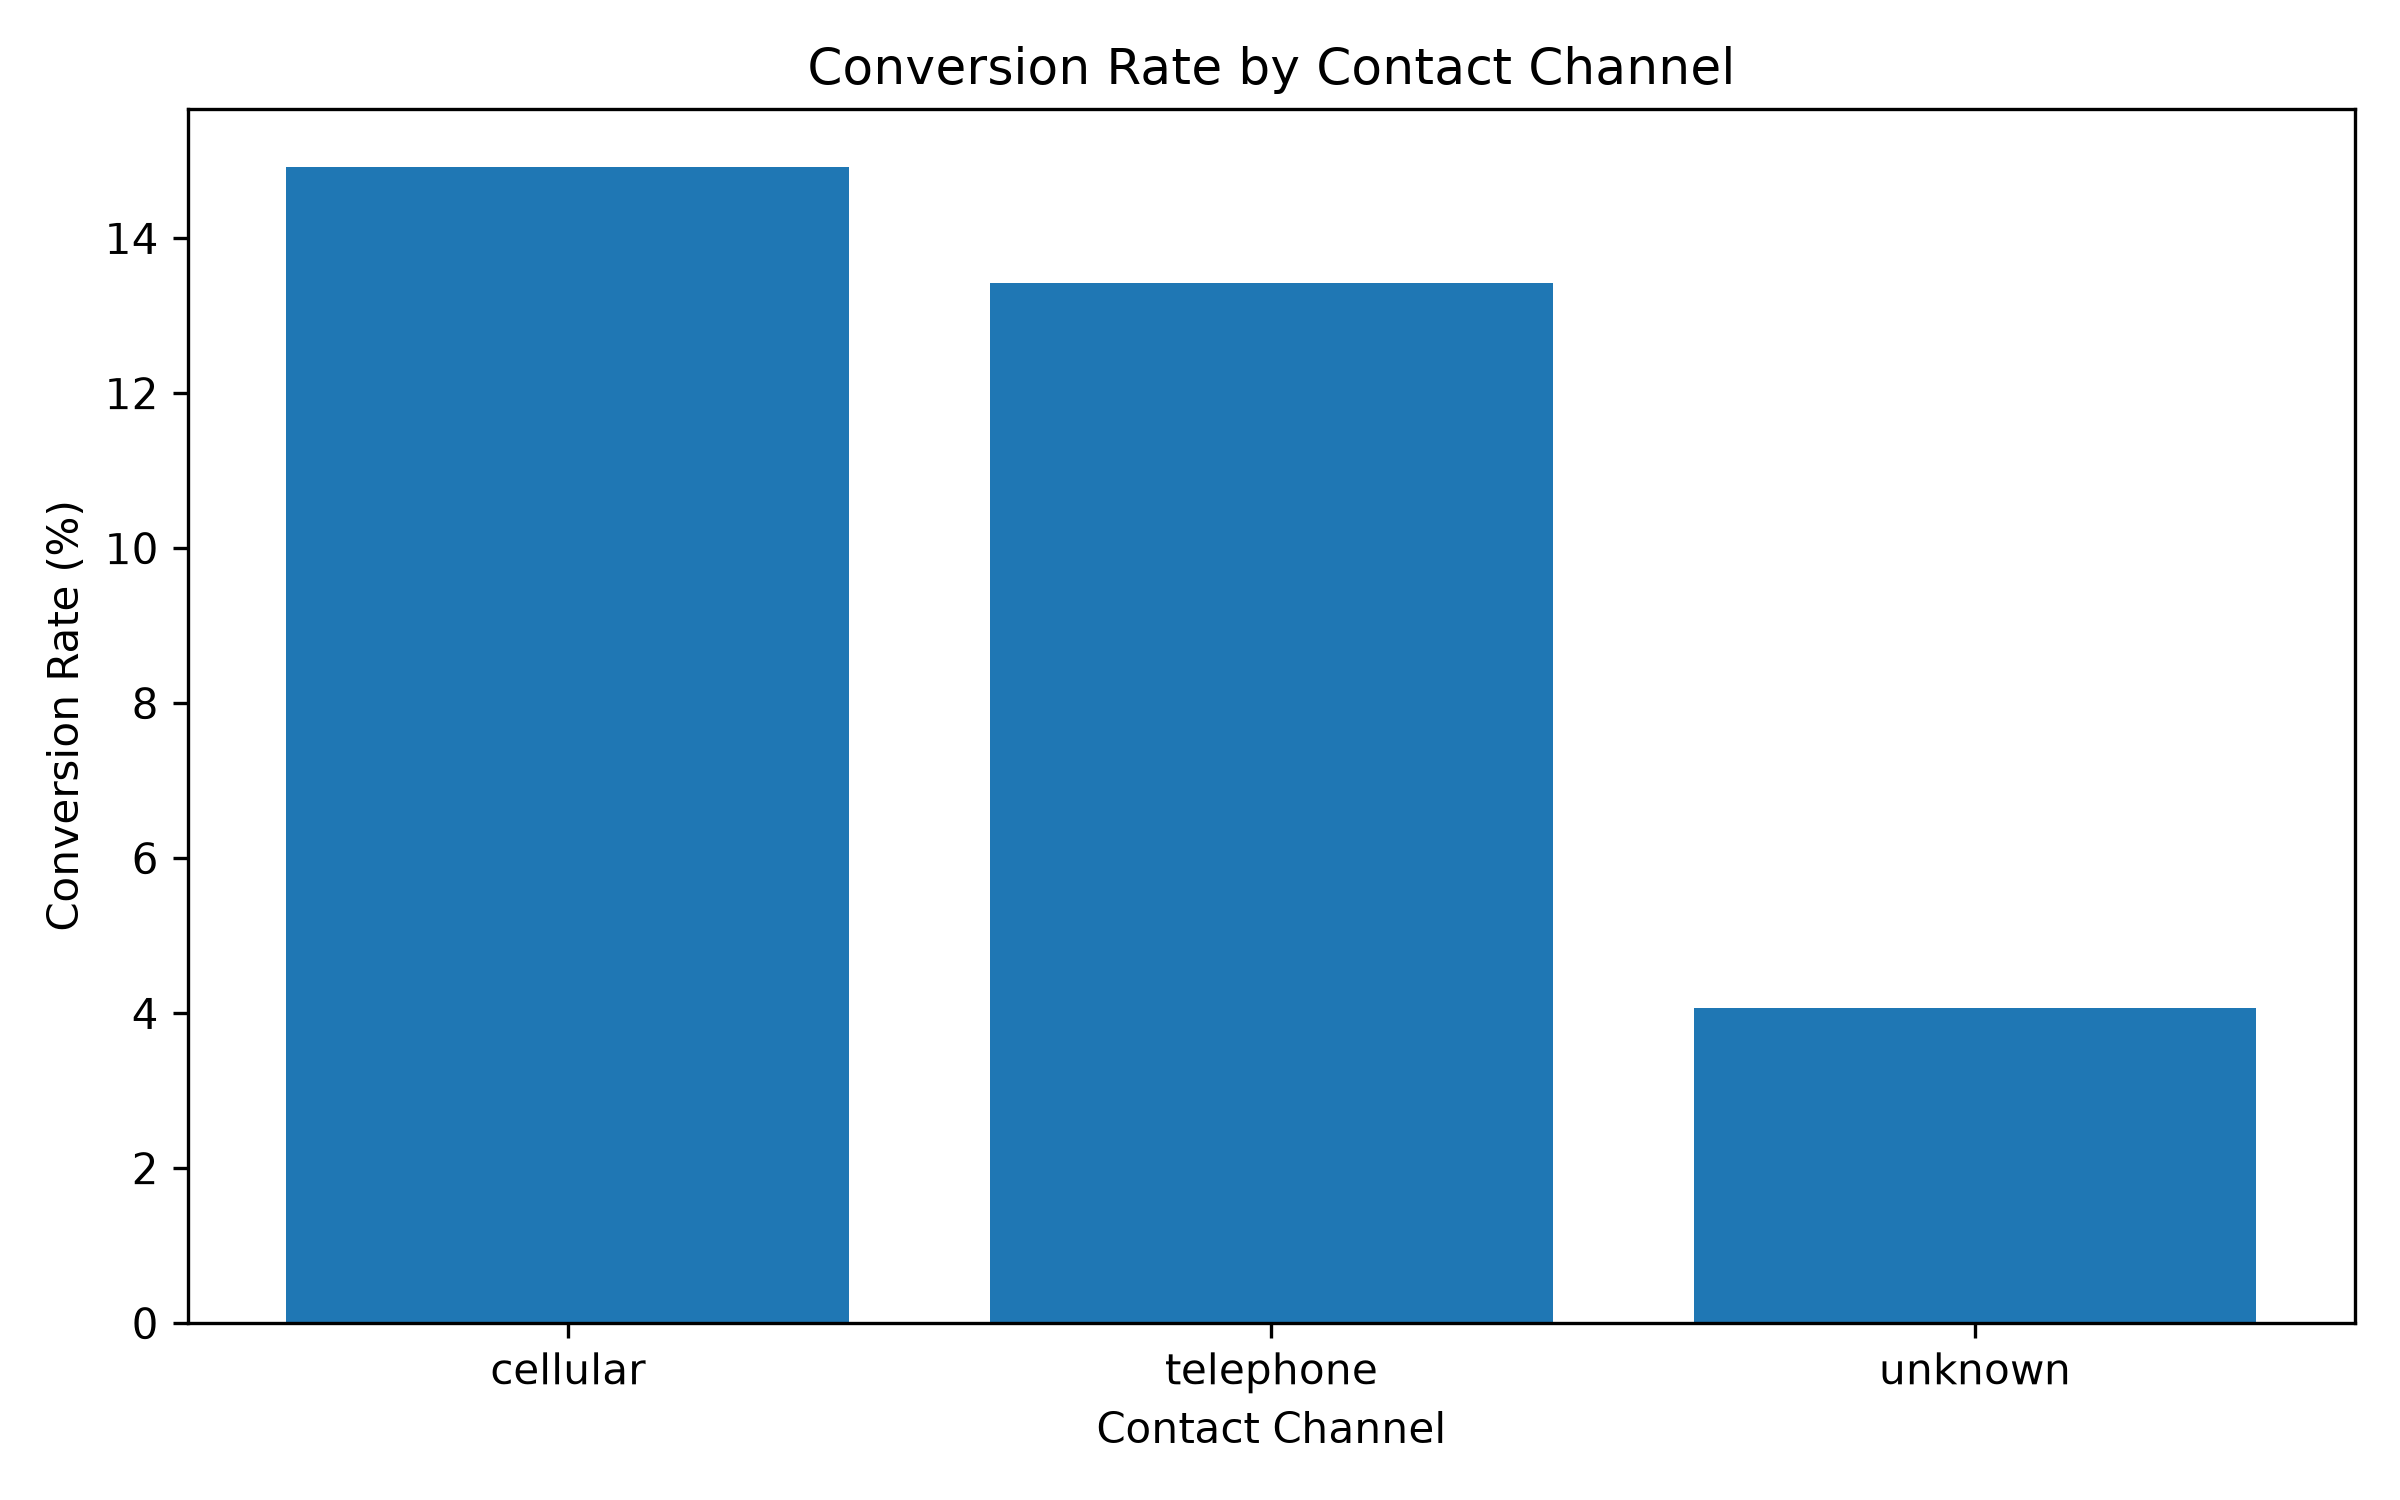

The file beside this chart, header and first rows:
contact, Total_Records, Conversions, Conversion_Rate
cellular, 29285, 4369, 14.92
telephone, 2906, 390, 13.42
unknown, 13020, 530, 4.07
